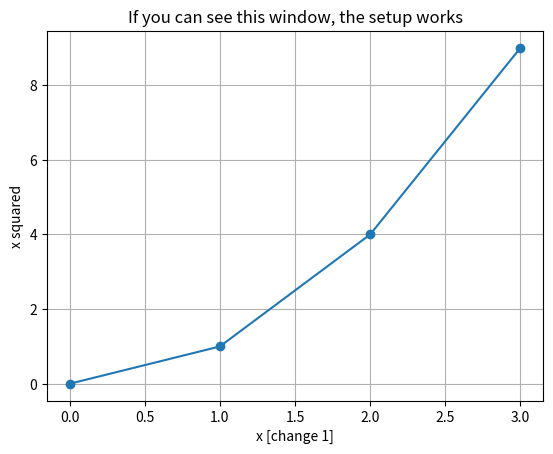

Source code (Python):
import sys 
import numpy as np 
import pandas as pd 
import matplotlib 
import matplotlib.pyplot as plt 



print("A new print statement is added and modified and modified again  . [change 3]")
print("Python :", sys.version.split()[0]) 
print("numpy :", np.__version__ )
print("pandas :", pd.__version__ ) 
print("matplotlib:", matplotlib.__version__) # a one-line smoke test of the plotting back-end 
print("My roll number : 25EC01004")
print("My date of birth is : 19 / 04 / 2007")
plt.plot([0, 1, 2, 3], [0, 1, 4, 9], marker="o") 
plt.title("If you can see this window, the setup works") 
plt.xlabel("x [change 1]"); plt.ylabel("x squared") 
plt.grid(True) 
plt.show() 
